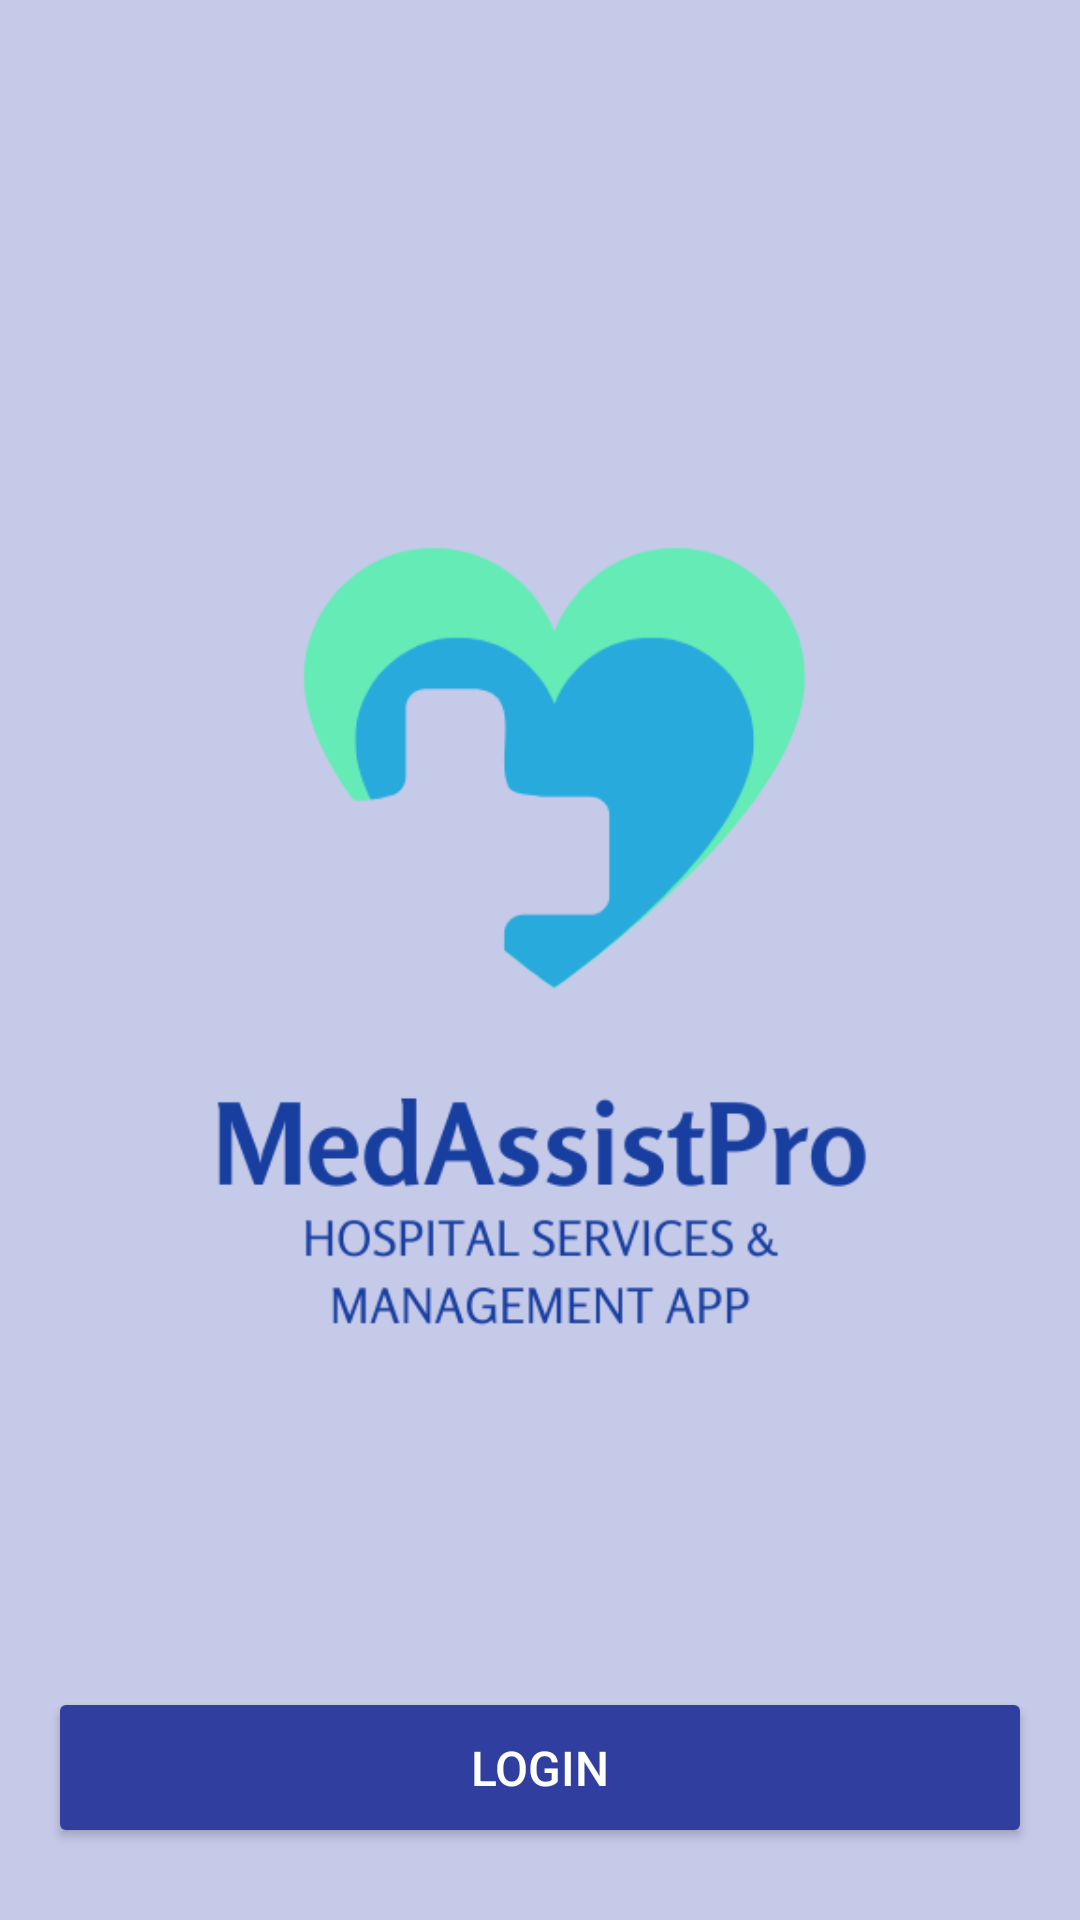

Produce the Android XML layout that renders to this screen, including the resource entries it uses.
<!-- AndroidManifest.xml: activity theme MyTheme -->
<!-- res/layout/activity_main.xml -->
<?xml version="1.0" encoding="utf-8"?>
<androidx.constraintlayout.widget.ConstraintLayout xmlns:android="http://schemas.android.com/apk/res/android"
    xmlns:tools="http://schemas.android.com/tools"
    xmlns:app="http://schemas.android.com/apk/res-auto"
    android:id="@+id/main"
    android:layout_width="match_parent"
    android:layout_height="match_parent"
    android:background="@color/primary_light"
    tools:context=".MainActivity">

    <LinearLayout
        android:layout_width="match_parent"
        android:layout_height="match_parent"
        android:gravity="center"
        android:padding="24dp"
        android:orientation="vertical">

        <ImageView
            android:layout_width="wrap_content"
            android:layout_height="wrap_content"
            android:contentDescription="@string/logo"
            android:src="@drawable/logo"/>

    </LinearLayout>

    <LinearLayout
        android:layout_width="match_parent"
        android:layout_height="match_parent"
        android:gravity="bottom"
        android:orientation="vertical"
        android:padding="16dp">

        <Button
            android:id="@+id/btnLogin"
            android:layout_width="match_parent"
            android:layout_height="wrap_content"
            android:paddingVertical="16dp"
            android:layout_marginBottom="8dp"
            android:text="@string/login"
            android:textSize="16sp"
            android:backgroundTint="@color/primary_dark"
            app:cornerRadius="4dp"
            android:textColor="@color/text" />

    </LinearLayout>

</androidx.constraintlayout.widget.ConstraintLayout>
<!-- resources referenced by this layout -->
<resources>
  <color name="primary_dark">#303F9F</color>
  <color name="primary_light">#C5CAE9</color>
  <color name="text">#FFFFFF</color>
  <!-- drawable logo: png bitmap (drawable, 29405 bytes) -->
  <string name="login">Login</string>
  <string name="logo">Logo</string>
  <style name="MyTheme" parent="Base.Theme.HospitalManagementProject" />
  <style name="Base.Theme.HospitalManagementProject" parent="Theme.Material3.DayNight.NoActionBar">
          
          
      </style>
</resources>
